Run: headless pygame with SDL's dummy video driver; simulated clock (each Clock.tick advances the game by its frame time, no real sleeping); random seed 0; keys injected as events and as key.get_pressed() state; no mouse input.
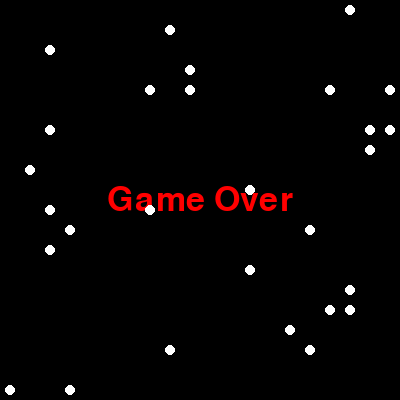
Frame 1 of 1 · flips 1–60 · no input (game ended)

The pygame program that drew these frames:

import pygame
import random

# Initialize Pygame
pygame.init()

# Screen dimensions and grid size
screen_width = 400
screen_height = 400
box_size = 20
num_boxes = screen_width // box_size

# Colors
black = (0, 0, 0)
white = (255, 255, 255)
yellow = (255, 255, 0)
blue = (0, 0, 255)
red = (255, 0, 0)

# Set up display
screen = pygame.display.set_mode((screen_width, screen_height))
pygame.display.set_caption('Pacman Game')

# Clock for controlling the frame rate
clock = pygame.time.Clock()
pacman_speed = 10

# Initial pacman position and direction
pacman = {'x': 10 * box_size, 'y': 10 * box_size}
direction = 'RIGHT'

# Generate pellets (food)
num_pellets = 30
pellets = []
for _ in range(num_pellets):
    pellet = {
        'x': random.randint(0, num_boxes - 1) * box_size,
        'y': random.randint(0, num_boxes - 1) * box_size
    }
    pellets.append(pellet)

def draw_pacman(pacman):
    pygame.draw.circle(screen, yellow, (pacman['x'] + box_size // 2, pacman['y'] + box_size // 2), box_size // 2)

def draw_pellets(pellets):
    for pellet in pellets:
        pygame.draw.circle(screen, white, (pellet['x'] + box_size // 2, pellet['y'] + box_size // 2), box_size // 4)

def move_pacman(direction, pacman):
    if direction == 'LEFT':
        pacman['x'] -= box_size
    elif direction == 'RIGHT':
        pacman['x'] += box_size
    elif direction == 'UP':
        pacman['y'] -= box_size
    elif direction == 'DOWN':
        pacman['y'] += box_size

def check_collision(pacman, pellets):
    for pellet in pellets:
        if pacman['x'] == pellet['x'] and pacman['y'] == pellet['y']:
            pellets.remove(pellet)
            return True
    return False

def check_wall_collision(pacman):
    if pacman['x'] < 0 or pacman['x'] >= screen_width or pacman['y'] < 0 or pacman['y'] >= screen_height:
        return True
    return False

def game_over_screen():
    font = pygame.font.SysFont('arial', 50)
    text = font.render('Game Over', True, red)
    text_rect = text.get_rect(center=(screen_width // 2, screen_height // 2))
    screen.blit(text, text_rect)
    pygame.display.flip()
    pygame.time.wait(2000)

def main():
    global direction
    running = True
    score = 0
    while running:
        for event in pygame.event.get():
            if event.type == pygame.QUIT:
                running = False
            elif event.type == pygame.KEYDOWN:
                if event.key == pygame.K_LEFT and direction != 'RIGHT':
                    direction = 'LEFT'
                elif event.key == pygame.K_RIGHT and direction != 'LEFT':
                    direction = 'RIGHT'
                elif event.key == pygame.K_UP and direction != 'DOWN':
                    direction = 'UP'
                elif event.key == pygame.K_DOWN and direction != 'UP':
                    direction = 'DOWN'

        screen.fill(black)
        move_pacman(direction, pacman)

        if check_wall_collision(pacman):
            game_over_screen()
            running = False

        if check_collision(pacman, pellets):
            score += 1

        draw_pacman(pacman)
        draw_pellets(pellets)
        pygame.display.flip()
        clock.tick(pacman_speed)

    pygame.quit()

if __name__ == '__main__':
    main()
